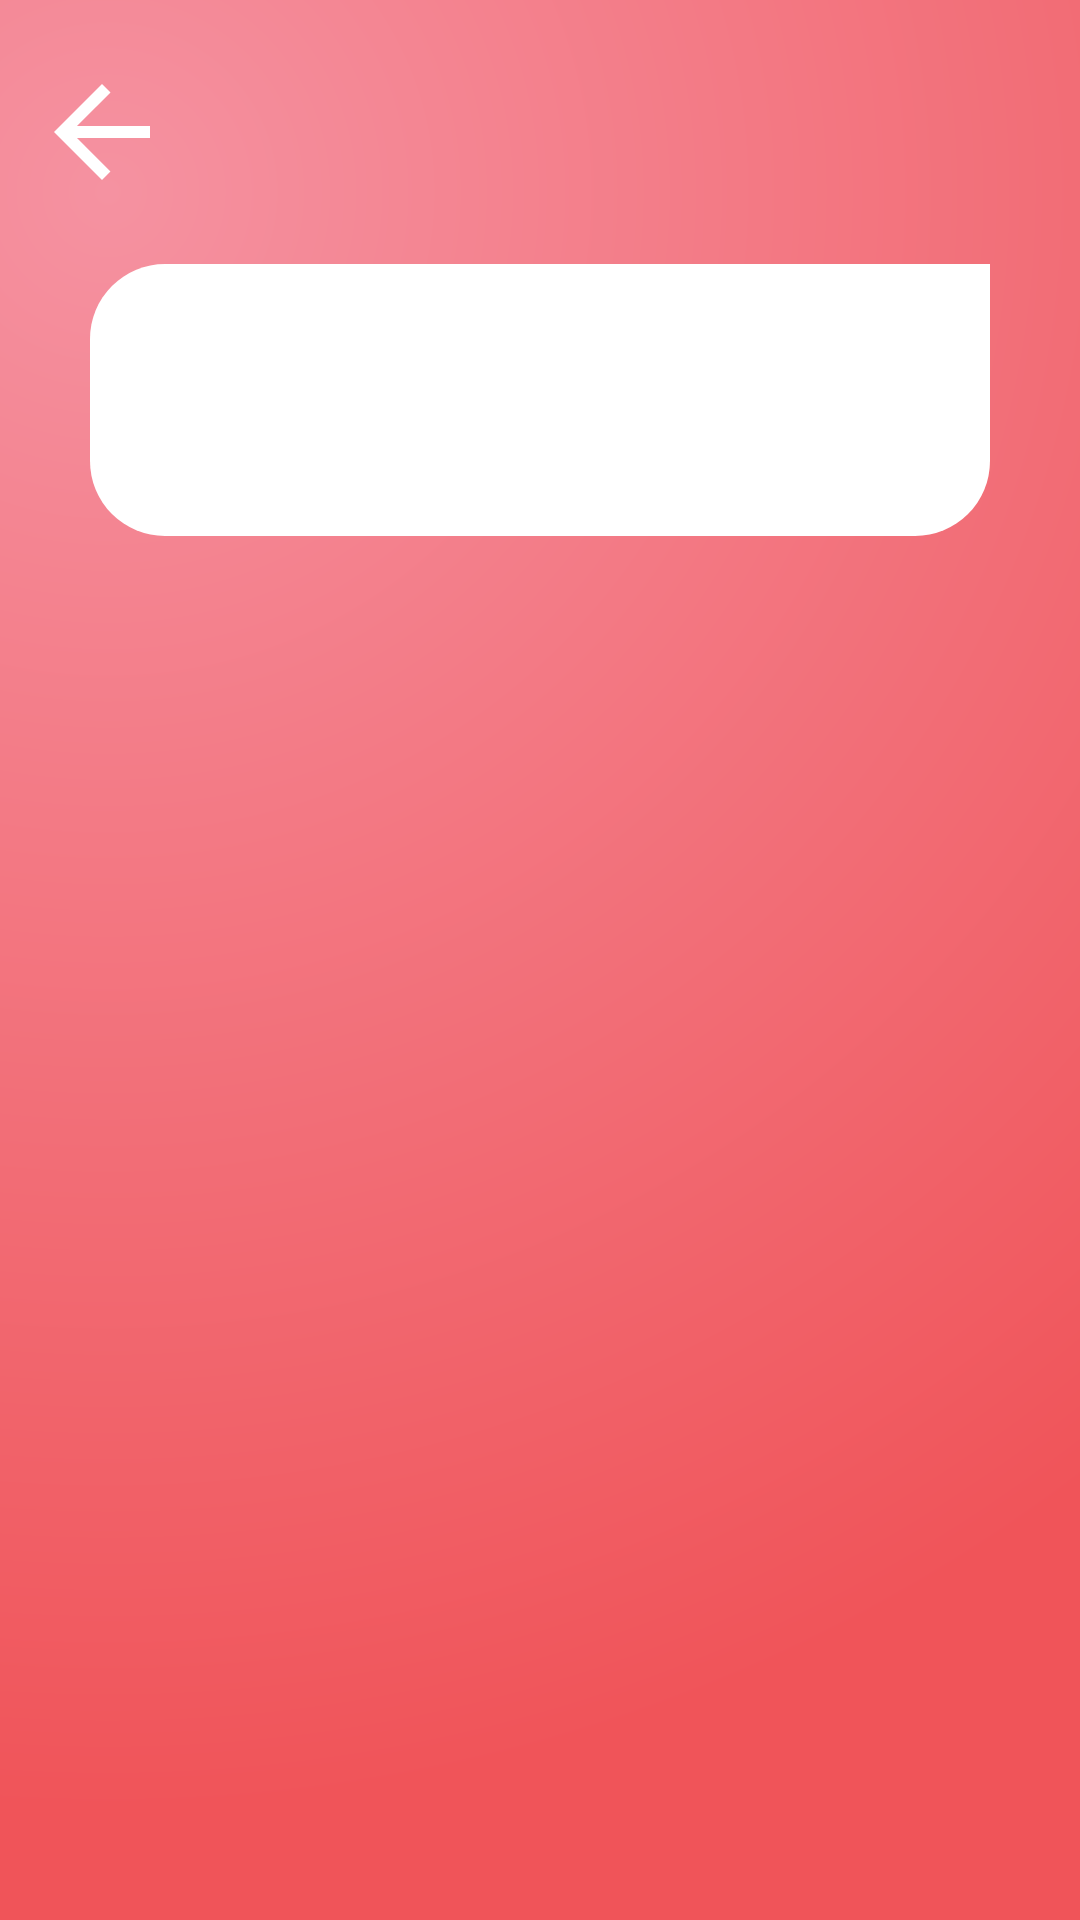

Android layout source for this screen:
<!-- AndroidManifest.xml: application theme Theme.TaskTimerApp_PinkNinjas -->
<!-- res/layout/fragment_statistics.xml -->
<?xml version="1.0" encoding="utf-8"?>
<FrameLayout xmlns:android="http://schemas.android.com/apk/res/android"
    xmlns:tools="http://schemas.android.com/tools"
    xmlns:app="http://schemas.android.com/apk/res-auto"
    android:layout_width="match_parent"
    android:layout_height="match_parent"
    tools:context=".StatisticsFragment">

    <androidx.constraintlayout.widget.ConstraintLayout
        android:layout_width="match_parent"
        android:layout_height="match_parent"
        android:background="@drawable/bg_main">

        <LinearLayout
            android:id="@+id/llrvplanter"
            android:layout_width="match_parent"
            android:layout_height="0dp"
            android:gravity="center"
            android:orientation="vertical"
            app:layout_constraintBottom_toBottomOf="parent"
            app:layout_constraintEnd_toEndOf="parent"
            app:layout_constraintStart_toStartOf="parent"
            app:layout_constraintTop_toTopOf="parent">

            <ImageButton
                android:id="@+id/btBackStat"
                android:layout_width="48dp"
                android:layout_height="48dp"
                android:layout_gravity="left"
                android:layout_marginStart="10dp"
                android:layout_marginTop="20dp"
                android:background="@drawable/ic_baseline_arrow_back"
                android:contentDescription="@string/todo"
                app:layout_constraintBottom_toTopOf="@+id/llrvplanter"
                app:layout_constraintStart_toStartOf="parent"
                app:layout_constraintTop_toTopOf="parent"
                tools:ignore="SpeakableTextPresentCheck,DuplicateSpeakableTextCheck,ImageContrastCheck" />


            <TextView
                android:id="@+id/tvTotalTimeAll"
                android:layout_width="300dp"
                android:layout_height="wrap_content"
                android:layout_margin="20dp"
                android:background="@drawable/card_bg"
                android:fontFamily="casual"
                android:gravity="center"
                android:padding="30dp"
                android:text=""
                android:textColor="@color/purple_200"
                android:textSize="20sp" />

            <androidx.recyclerview.widget.RecyclerView
                android:id="@+id/rvList"
                android:layout_width="match_parent"
                android:layout_height="match_parent"
                android:paddingLeft="10dp"
                android:paddingRight="10dp" />
        </LinearLayout>
    </androidx.constraintlayout.widget.ConstraintLayout>
</FrameLayout>
<!-- resources referenced by this layout -->
<resources>
  <color name="purple_200">#673AB7</color>
  <!-- drawable bg_main (drawable) -->
  <?xml version="1.0" encoding="utf-8"?>
  <shape xmlns:android="http://schemas.android.com/apk/res/android" android:shape="rectangle">
  
          <gradient android:endColor="#f05459"
              android:startColor="#f592a1"
              android:type="radial"
              android:gradientRadius="150%"
              android:centerY="10%"
              android:centerX="10%"
              />
  </shape>
  <!-- drawable card_bg (drawable) -->
  <?xml version="1.0" encoding="utf-8"?>
  <shape xmlns:android="http://schemas.android.com/apk/res/android" android:shape="rectangle">
      <solid android:color="@color/white"/>
      <corners android:topLeftRadius="25dp"
      android:bottomLeftRadius="25dp"
      android:bottomRightRadius="25dp"/>
  </shape>
  <!-- drawable ic_baseline_arrow_back (drawable) -->
  <vector xmlns:android="http://schemas.android.com/apk/res/android"
      android:width="24dp"
      android:height="24dp"
      android:viewportWidth="24"
      android:viewportHeight="24"
      android:fillColor="@android:color/white">
    <path
        android:fillColor="@android:color/white"
        android:pathData="M20,11H7.83l5.59,-5.59L12,4l-8,8 8,8 1.41,-1.41L7.83,13H20v-2z"/>
  </vector>
  <string name="todo">TODO</string>
  <style name="Theme.TaskTimerApp_PinkNinjas" parent="Theme.MaterialComponents.DayNight.DarkActionBar">
          
          <item name="colorPrimary">@color/purple_500</item>
          <item name="colorPrimaryVariant">@color/purple_700</item>
          <item name="colorOnPrimary">@color/white</item>
          
          <item name="colorSecondary">@color/teal_200</item>
          <item name="colorSecondaryVariant">@color/teal_700</item>
          <item name="colorOnSecondary">@color/black</item>
          
          <item name="android:statusBarColor" tools:targetApi="l">?attr/colorPrimaryVariant</item>
          
      </style>
  <color name="white">#FFFFFFFF</color>
  <color name="purple_500">#FF6200EE</color>
  <color name="purple_700">#f05459</color>
  <color name="teal_200">#FF03DAC5</color>
  <color name="teal_700">#FF018786</color>
  <color name="black">#FF000000</color>
</resources>
